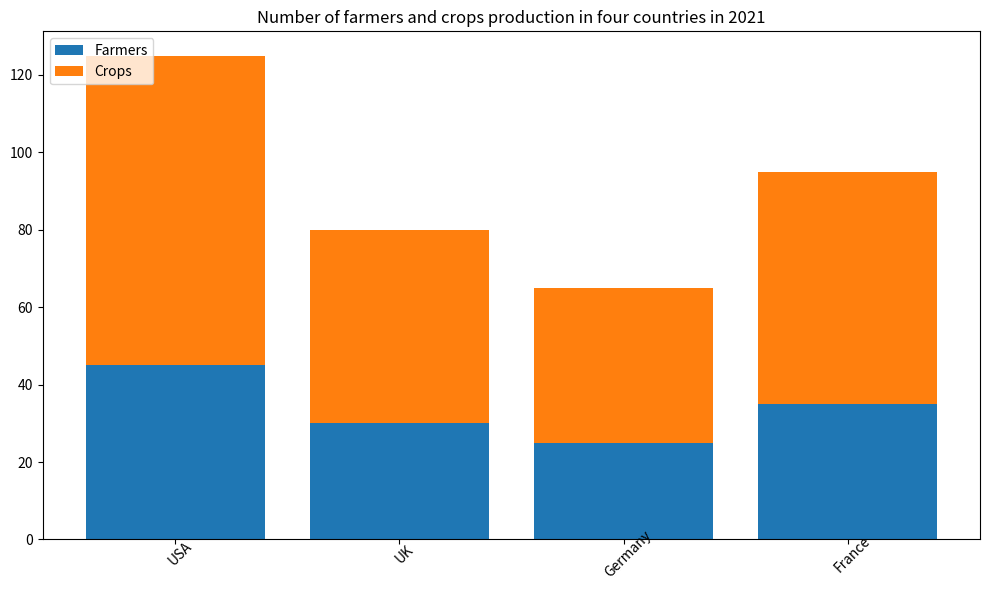

Recreate this plot in Python. (Note: this script raises an exception after producing the figure.)

import matplotlib.pyplot as plt

country = ['USA','UK','Germany','France']
farmers = [45,30,25,35]
crops = [80,50,40,60]

fig = plt.figure(figsize=(10,6))
ax = fig.add_subplot() 

ax.bar(country, farmers, label='Farmers')
ax.bar(country, crops, bottom=farmers, label='Crops')

ax.set_title('Number of farmers and crops production in four countries in 2021')
ax.legend(loc='upper left')

plt.xticks(rotation=45, wrap=True)
plt.tight_layout()
plt.savefig('bar chart/png/173.png')
plt.clf()
